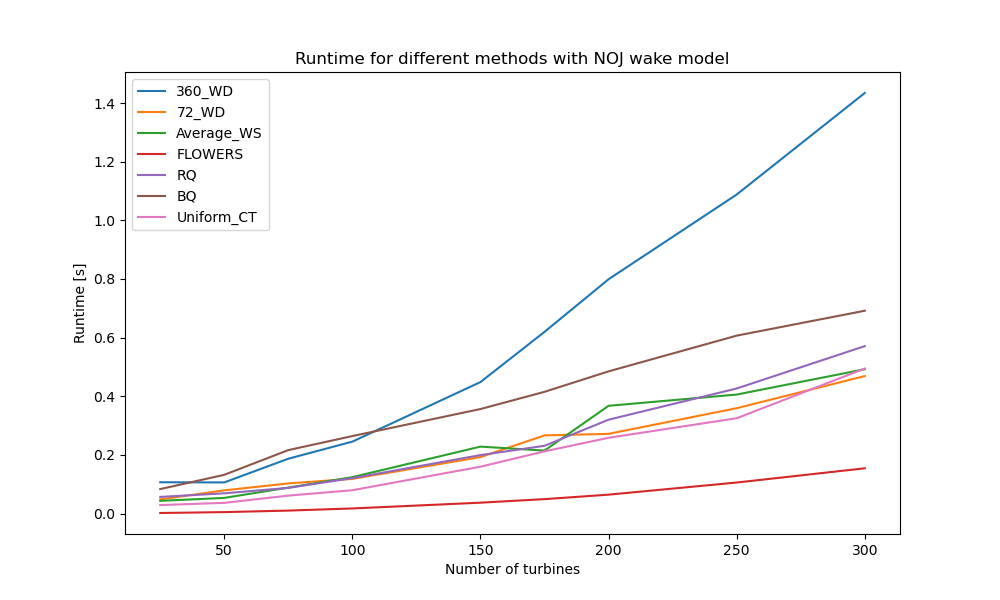

Values plotted in this chart, from the file beside it:
, 360_WD, 72_WD, Average_WS, FLOWERS, RQ, BQ, Uniform_CT
25, 0.1066, 0.04814, 0.04313, 0.00172, 0.0566, 0.0833, 0.0288
50, 0.106, 0.07897, 0.05321, 0.004763, 0.06885, 0.132, 0.03629
75, 0.1869, 0.1027, 0.08836, 0.00993, 0.08744, 0.2163, 0.06106
100, 0.2452, 0.1182, 0.124, 0.01724, 0.1206, 0.2641, 0.07937
150, 0.4484, 0.1925, 0.2282, 0.03695, 0.1992, 0.3564, 0.1597
175, 0.6197, 0.2665, 0.2146, 0.04903, 0.231, 0.4151, 0.212
200, 0.7991, 0.2718, 0.3674, 0.06428, 0.32, 0.4849, 0.2583
250, 1.088, 0.3592, 0.4057, 0.1057, 0.4265, 0.6068, 0.325
300, 1.434, 0.4689, 0.4921, 0.1542, 0.571, 0.6917, 0.4945
